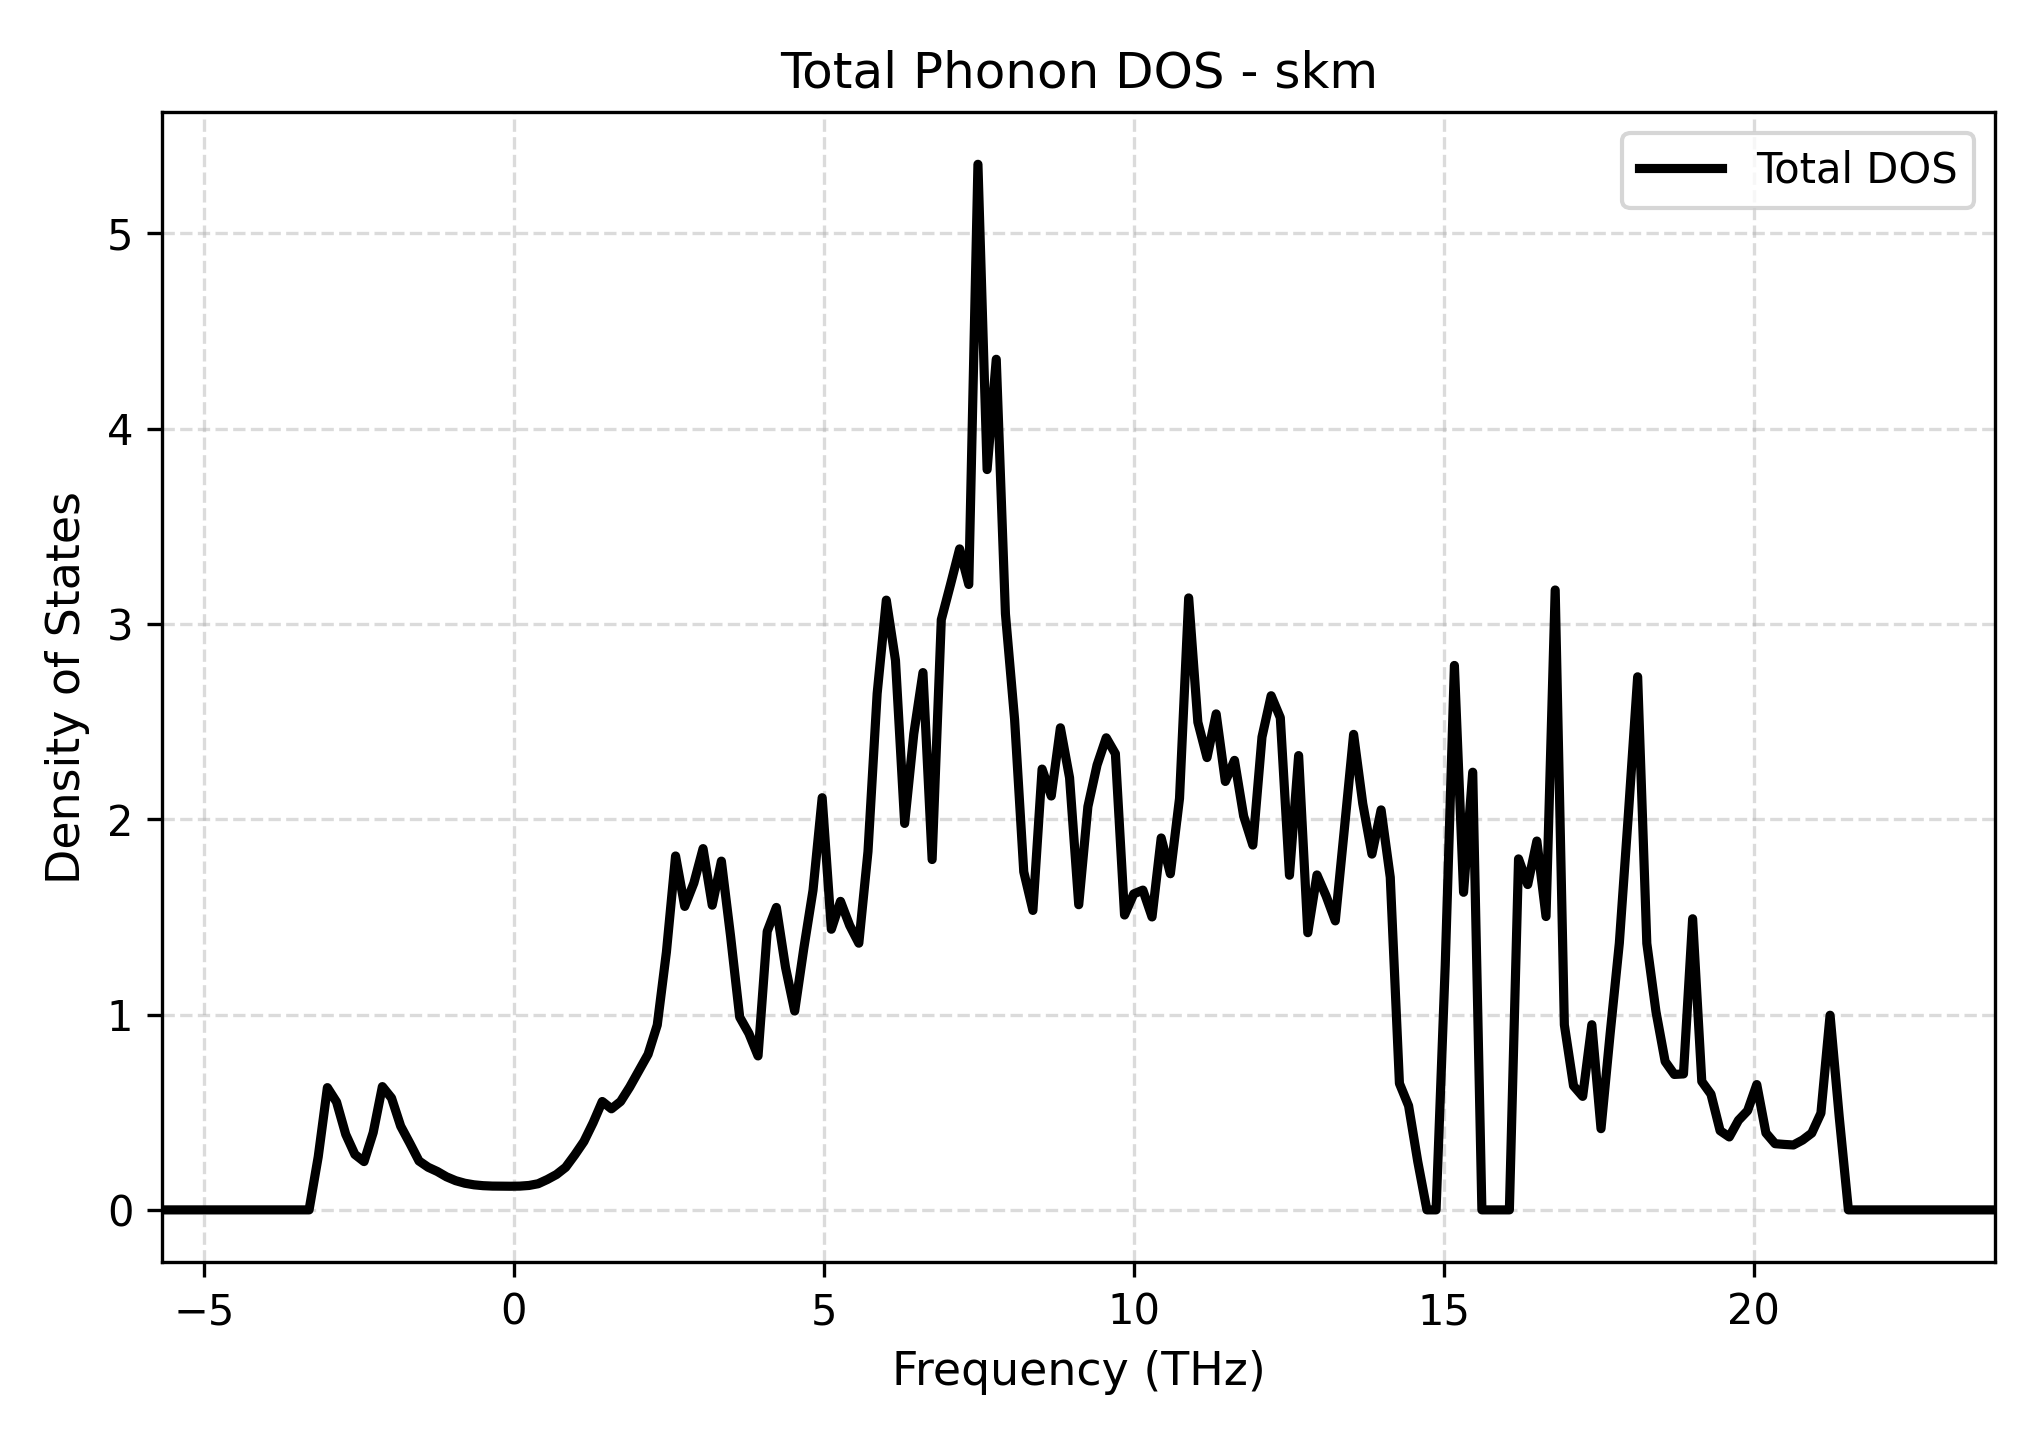

The data file committed next to this chart (first rows):
Frequency_THz, Total_DOS
-5.667, 0.0
-5.519, 0.0
-5.372, 0.0
-5.224, 0.0
-5.076, 0.0
-4.928, 0.0
-4.78, 0.0
-4.633, 0.0
-4.485, 0.0
-4.337, 0.0
-4.189, 0.0
-4.041, 0.0
-3.894, 0.0
-3.746, 0.0
-3.598, 0.0
-3.45, 0.0
-3.303, 0.0
-3.155, 0.2718
-3.007, 0.626
-2.859, 0.5524
-2.711, 0.387
-2.564, 0.2839
-2.416, 0.2474
-2.268, 0.396
-2.12, 0.6313
-1.972, 0.5728
-1.825, 0.4287
-1.677, 0.3411
-1.529, 0.2504
-1.381, 0.2182
-1.233, 0.1966
-1.086, 0.1694
-0.9378, 0.1496
-0.79, 0.1364
-0.6422, 0.1284
-0.4944, 0.1239
-0.3466, 0.1219
-0.1988, 0.1212
-0.05098, 0.121
0.09682, 0.1216
0.2446, 0.125
0.3924, 0.1338
0.5402, 0.1555
0.688, 0.181
0.8358, 0.2179
0.9836, 0.2815
1.131, 0.3503
1.279, 0.4462
1.427, 0.555
1.575, 0.5175
1.723, 0.5549
1.87, 0.6292
2.018, 0.7125
2.166, 0.7968
2.314, 0.9463
2.462, 1.32
2.609, 1.812
2.757, 1.554
2.905, 1.674
3.053, 1.85
... 141 more rows
